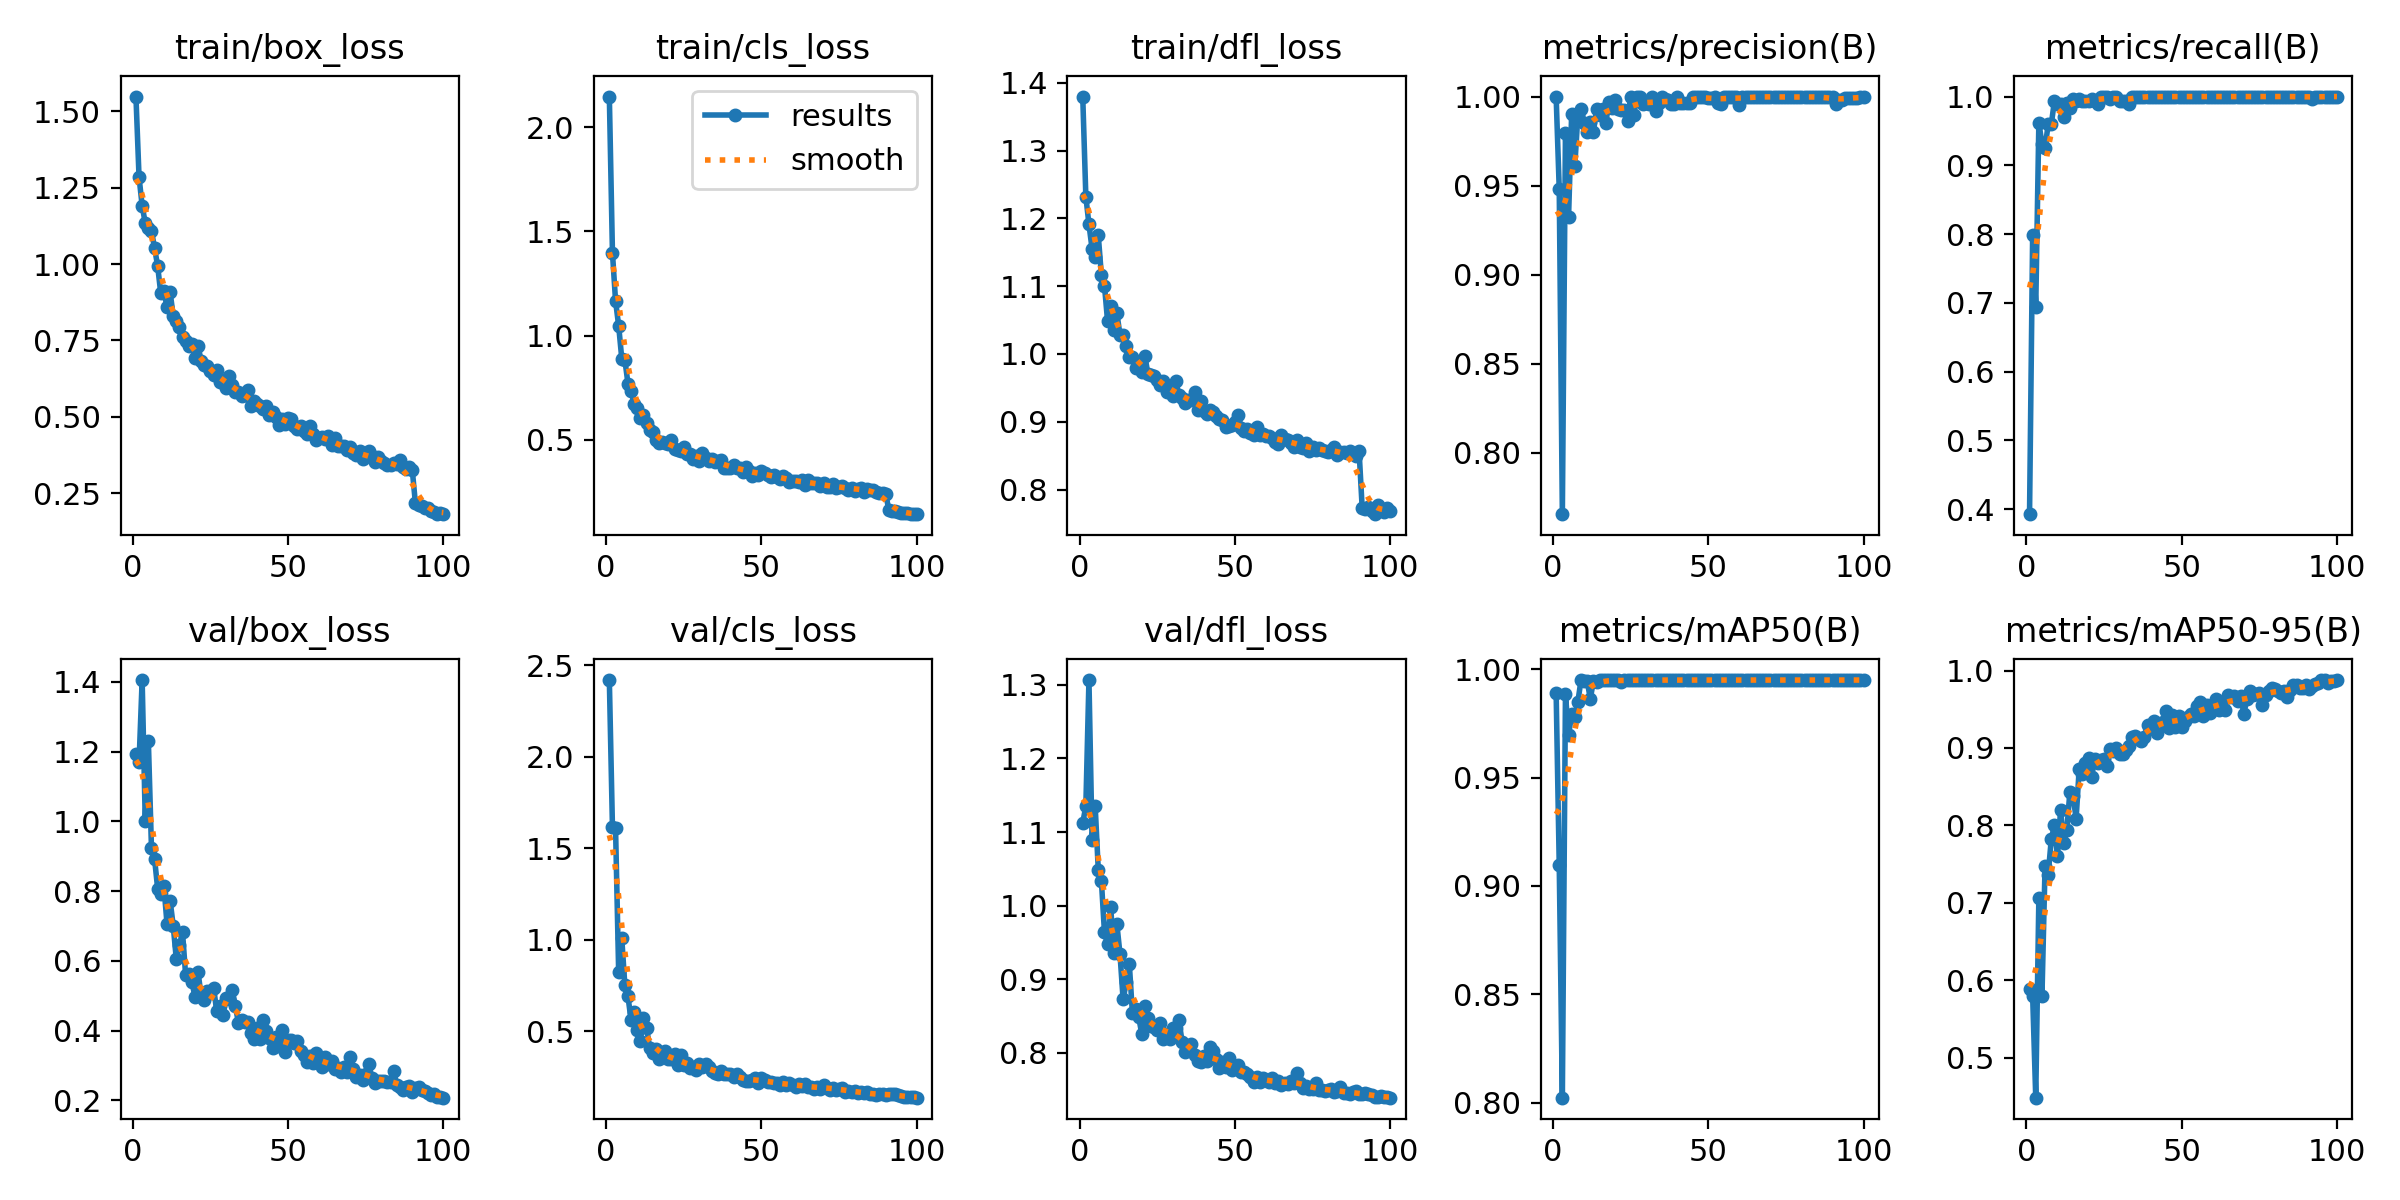

Values plotted in this chart, from the file beside it:
epoch, time, train/box_loss, train/cls_loss, train/dfl_loss, metrics/precision(B), metrics/recall(B), metrics/mAP50(B), metrics/mAP50-95(B), val/box_loss, val/cls_loss, val/dfl_loss, lr/pg0, lr/pg1, lr/pg2
1, 7.867, 1.549, 2.147, 1.38, 1, 0.3925, 0.9892, 0.5882, 1.194, 2.419, 1.112, 0.0006504, 0.0006504, 0.0006504
2, 15.25, 1.285, 1.398, 1.232, 0.9478, 0.7982, 0.9095, 0.5801, 1.169, 1.616, 1.135, 0.001304, 0.001304, 0.001304
3, 22.59, 1.191, 1.167, 1.191, 0.7654, 0.6944, 0.8023, 0.4484, 1.405, 1.609, 1.306, 0.001944, 0.001944, 0.001944
4, 29.94, 1.134, 1.047, 1.155, 0.9794, 0.962, 0.9884, 0.7062, 1.003, 0.8269, 1.09, 0.001941, 0.001941, 0.001941
5, 37.47, 1.117, 0.8899, 1.144, 0.9324, 0.9315, 0.9698, 0.5799, 1.23, 1.008, 1.136, 0.001921, 0.001921, 0.001921
6, 45.44, 1.108, 0.8834, 1.175, 0.9902, 0.9257, 0.9791, 0.7479, 0.9231, 0.7505, 1.049, 0.001901, 0.001901, 0.001901
7, 54.64, 1.053, 0.7696, 1.116, 0.9609, 0.9595, 0.9779, 0.7362, 0.8924, 0.6912, 1.034, 0.001881, 0.001881, 0.001881
8, 65.2, 0.9932, 0.7351, 1.101, 0.9895, 0.9595, 0.985, 0.7821, 0.8067, 0.5609, 0.9636, 0.001861, 0.001861, 0.001861
9, 73.65, 0.904, 0.6704, 1.048, 0.9929, 0.9932, 0.9948, 0.8001, 0.7928, 0.6052, 0.9474, 0.001842, 0.001842, 0.001842
10, 82.02, 0.9135, 0.6504, 1.071, 0.9853, 0.9899, 0.9944, 0.7603, 0.8149, 0.5053, 0.9978, 0.001822, 0.001822, 0.001822
11, 90.92, 0.8585, 0.605, 1.036, 0.9799, 0.9898, 0.9946, 0.8202, 0.7071, 0.4496, 0.9358, 0.001802, 0.001802, 0.001802
12, 100, 0.9092, 0.6178, 1.06, 0.9857, 0.9696, 0.9864, 0.7768, 0.7731, 0.5746, 0.9745, 0.001782, 0.001782, 0.001782
13, 107.9, 0.8297, 0.5783, 1.028, 0.9799, 0.99, 0.9945, 0.7941, 0.7012, 0.5205, 0.9342, 0.001762, 0.001762, 0.001762
14, 115.7, 0.8152, 0.5481, 1.027, 0.9932, 0.9834, 0.9943, 0.8437, 0.6051, 0.4082, 0.8728, 0.001743, 0.001743, 0.001743
15, 123.5, 0.795, 0.5362, 1.012, 0.9897, 0.9966, 0.9949, 0.8384, 0.6446, 0.3818, 0.8957, 0.001723, 0.001723, 0.001723
16, 131.2, 0.7626, 0.5005, 0.9957, 0.9932, 0.9932, 0.9949, 0.8088, 0.6817, 0.4013, 0.921, 0.001703, 0.001703, 0.001703
17, 138.9, 0.7471, 0.4821, 0.9954, 0.985, 0.9966, 0.9948, 0.8734, 0.5594, 0.3467, 0.8536, 0.001683, 0.001683, 0.001683
18, 146.8, 0.7304, 0.4903, 0.9798, 0.997, 0.9932, 0.995, 0.8664, 0.5624, 0.3728, 0.8593, 0.001663, 0.001663, 0.001663
19, 154.8, 0.738, 0.4843, 0.9877, 0.9938, 0.9932, 0.9949, 0.8809, 0.5405, 0.391, 0.8494, 0.001644, 0.001644, 0.001644
20, 162.8, 0.6939, 0.4805, 0.9738, 0.9981, 0.9932, 0.995, 0.8867, 0.4975, 0.3487, 0.8259, 0.001624, 0.001624, 0.001624
21, 171.1, 0.7322, 0.4968, 0.9975, 0.9932, 0.9966, 0.995, 0.8629, 0.5678, 0.3478, 0.8633, 0.001604, 0.001604, 0.001604
22, 179.4, 0.6824, 0.4556, 0.9701, 0.9923, 0.9932, 0.9941, 0.8857, 0.4996, 0.375, 0.848, 0.001584, 0.001584, 0.001584
23, 187.8, 0.669, 0.452, 0.9683, 0.9923, 0.9899, 0.9948, 0.8808, 0.4867, 0.3166, 0.8373, 0.001564, 0.001564, 0.001564
24, 196.1, 0.6669, 0.444, 0.9681, 0.9862, 1, 0.9948, 0.885, 0.5131, 0.3702, 0.8353, 0.001545, 0.001545, 0.001545
25, 204.4, 0.6485, 0.4632, 0.9611, 1, 0.9996, 0.995, 0.8861, 0.5075, 0.3173, 0.8308, 0.001525, 0.001525, 0.001525
26, 213.5, 0.6364, 0.434, 0.9535, 0.9895, 1, 0.9949, 0.8766, 0.5234, 0.3299, 0.8405, 0.001505, 0.001505, 0.001505
27, 223.6, 0.6522, 0.4307, 0.9601, 1, 0.9962, 0.995, 0.8992, 0.4568, 0.2994, 0.8196, 0.001485, 0.001485, 0.001485
28, 233.8, 0.6144, 0.4083, 0.9439, 0.9997, 1, 0.995, 0.8961, 0.4707, 0.3033, 0.8257, 0.001465, 0.001465, 0.001465
29, 244.7, 0.6212, 0.4198, 0.9508, 0.996, 1, 0.995, 0.8995, 0.444, 0.2913, 0.8192, 0.001446, 0.001446, 0.001446
30, 254.7, 0.5935, 0.3997, 0.9377, 0.9966, 0.9932, 0.995, 0.8918, 0.4928, 0.3201, 0.8338, 0.001426, 0.001426, 0.001426
31, 264.6, 0.6324, 0.4342, 0.9594, 0.9959, 0.9932, 0.995, 0.8922, 0.4896, 0.3077, 0.8339, 0.001406, 0.001406, 0.001406
32, 274.2, 0.6051, 0.4106, 0.9387, 0.9997, 0.9932, 0.995, 0.897, 0.5164, 0.3215, 0.8443, 0.001386, 0.001386, 0.001386
33, 284.1, 0.5827, 0.3962, 0.9344, 0.9916, 0.9899, 0.9949, 0.9022, 0.4713, 0.3076, 0.8147, 0.001366, 0.001366, 0.001366
34, 293.9, 0.5821, 0.4075, 0.9271, 0.9966, 1, 0.995, 0.9138, 0.4223, 0.2809, 0.8018, 0.001347, 0.001347, 0.001347
35, 303.7, 0.5695, 0.395, 0.9316, 0.9997, 1, 0.995, 0.915, 0.4289, 0.2702, 0.8043, 0.001327, 0.001327, 0.001327
36, 313.5, 0.572, 0.398, 0.9322, 0.9985, 1, 0.995, 0.9128, 0.4255, 0.2695, 0.812, 0.001307, 0.001307, 0.001307
37, 323.8, 0.5885, 0.4045, 0.9432, 0.9979, 1, 0.995, 0.9085, 0.4257, 0.2834, 0.7977, 0.001287, 0.001287, 0.001287
38, 333.6, 0.5352, 0.3623, 0.9167, 0.9956, 1, 0.995, 0.9148, 0.3934, 0.2698, 0.7893, 0.001267, 0.001267, 0.001267
39, 343.5, 0.5515, 0.3635, 0.9304, 0.9961, 1, 0.995, 0.9302, 0.3761, 0.2689, 0.7873, 0.001248, 0.001248, 0.001248
40, 353.4, 0.5433, 0.3655, 0.9159, 1, 0.999, 0.995, 0.9256, 0.4086, 0.2674, 0.7964, 0.001228, 0.001228, 0.001228
41, 363.8, 0.5355, 0.3772, 0.9118, 0.9963, 1, 0.995, 0.9349, 0.3751, 0.2494, 0.7885, 0.001208, 0.001208, 0.001208
42, 374.1, 0.5244, 0.3635, 0.9175, 0.9964, 1, 0.995, 0.9193, 0.4304, 0.2662, 0.8074, 0.001188, 0.001188, 0.001188
43, 384.6, 0.5339, 0.3634, 0.9148, 0.9962, 1, 0.995, 0.929, 0.3998, 0.249, 0.8025, 0.001168, 0.001168, 0.001168
44, 394.7, 0.5059, 0.3449, 0.9077, 0.9966, 0.9998, 0.995, 0.9341, 0.3785, 0.2366, 0.7913, 0.001149, 0.001149, 0.001149
45, 404.6, 0.5152, 0.3671, 0.9037, 0.9997, 1, 0.995, 0.948, 0.3507, 0.2296, 0.7802, 0.001129, 0.001129, 0.001129
46, 414.4, 0.5008, 0.3518, 0.9029, 0.9995, 1, 0.995, 0.9255, 0.3809, 0.2299, 0.7882, 0.001109, 0.001109, 0.001109
47, 424.4, 0.4746, 0.3253, 0.8921, 1, 0.9997, 0.995, 0.942, 0.3551, 0.2368, 0.7814, 0.001089, 0.001089, 0.001089
48, 435.5, 0.4934, 0.3426, 0.8944, 1, 0.9998, 0.995, 0.9267, 0.4027, 0.2431, 0.7933, 0.001069, 0.001069, 0.001069
49, 445.7, 0.4775, 0.3328, 0.8952, 0.9999, 1, 0.995, 0.9418, 0.3386, 0.2207, 0.7763, 0.00105, 0.00105, 0.00105
50, 455.3, 0.4974, 0.3486, 0.8998, 0.9994, 1, 0.995, 0.927, 0.3731, 0.2437, 0.7813, 0.00103, 0.00103, 0.00103
51, 465, 0.4936, 0.3401, 0.9097, 0.9992, 1, 0.995, 0.9343, 0.3739, 0.2359, 0.7836, 0.00101, 0.00101, 0.00101
52, 474.9, 0.4697, 0.329, 0.8901, 0.9998, 1, 0.995, 0.9394, 0.3645, 0.2238, 0.7746, 0.0009902, 0.0009902, 0.0009902
53, 484.2, 0.4596, 0.3213, 0.8866, 0.9966, 0.9999, 0.995, 0.9437, 0.3692, 0.224, 0.7741, 0.0009704, 0.0009704, 0.0009704
54, 493.8, 0.4699, 0.3285, 0.8899, 0.9961, 1, 0.995, 0.9419, 0.3429, 0.2193, 0.7721, 0.0009506, 0.0009506, 0.0009506
55, 503.6, 0.452, 0.3225, 0.8829, 1, 0.9999, 0.995, 0.954, 0.3293, 0.2176, 0.7677, 0.0009308, 0.0009308, 0.0009308
56, 513, 0.4445, 0.3129, 0.8799, 0.9996, 1, 0.995, 0.959, 0.3094, 0.2084, 0.7611, 0.000911, 0.000911, 0.000911
57, 521.2, 0.4714, 0.3278, 0.8927, 1, 1, 0.995, 0.9411, 0.326, 0.2208, 0.7677, 0.0008912, 0.0008912, 0.0008912
58, 529.2, 0.4423, 0.3147, 0.88, 0.9999, 1, 0.995, 0.9551, 0.3074, 0.2076, 0.7607, 0.0008714, 0.0008714, 0.0008714
59, 536.8, 0.4254, 0.299, 0.8816, 1, 0.9998, 0.995, 0.9449, 0.3363, 0.2175, 0.7655, 0.0008516, 0.0008516, 0.0008516
60, 544.5, 0.4315, 0.3014, 0.8787, 0.9954, 1, 0.995, 0.9536, 0.3169, 0.2063, 0.7631, 0.0008318, 0.0008318, 0.0008318
... 40 more rows
